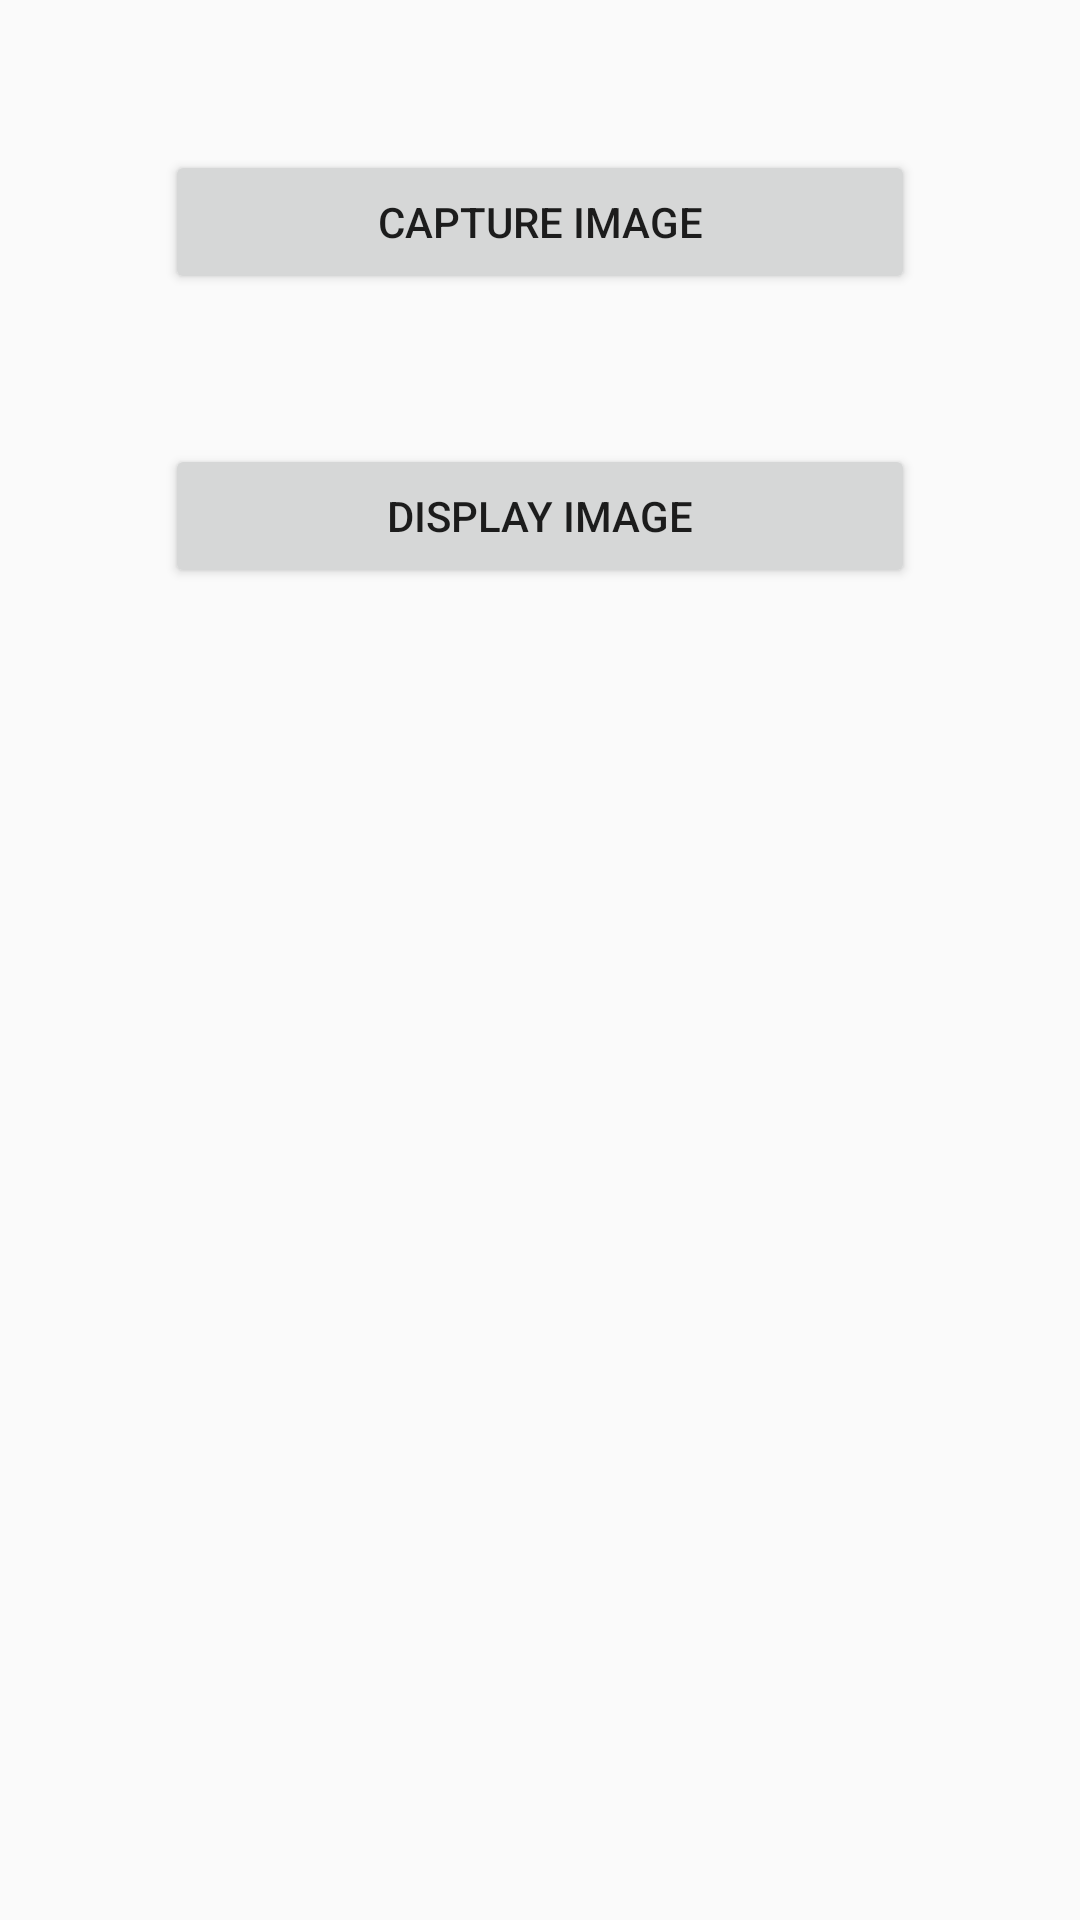

Here is an Android app screen rendered from its layout file. Give the layout XML and the strings, colors and styles it references.
<!-- AndroidManifest.xml: application theme AppTheme -->
<!-- res/layout/activity_6.xml -->
<?xml version="1.0" encoding="utf-8"?>
<LinearLayout
    xmlns:android="http://schemas.android.com/apk/res/android"
    xmlns:app="http://schemas.android.com/apk/res-auto"
    xmlns:tools="http://schemas.android.com/tools"
    android:layout_width="match_parent"
    android:layout_height="match_parent"
    android:orientation="vertical"
    tools:context=".Activity6">
    
    <Button
        android:layout_width="250dp"
        android:layout_height="wrap_content"
        android:text="Capture Image"
        android:onClick="captureimage"
        android:layout_gravity="center"
        android:layout_marginTop="50dp">

    </Button>
    <Button
        android:layout_width="250dp"
        android:layout_height="wrap_content"
        android:text="Display Image"
        android:onClick="displayimage"
        android:layout_gravity="center"
        android:layout_marginTop="50dp">

    </Button>

</LinearLayout>
<!-- resources referenced by this layout -->
<resources>
  <style name="AppTheme" parent="Theme.AppCompat.Light.NoActionBar">
          
          <item name="colorPrimary">@color/colorPrimary</item>
          <item name="colorPrimaryDark">@color/colorPrimaryDark</item>
          <item name="colorAccent">@color/colorAccent</item>
          
          <item name="android:windowContentTransitions">true</item>
      </style>
  <!-- not gathered from this repository: default colours our renderer supplied (Android Studio template values) -->
  <color name="colorPrimary">#FF6200EE</color>
  <color name="colorPrimaryDark">#FF3700B3</color>
  <color name="colorAccent">#FF03DAC5</color>
</resources>
